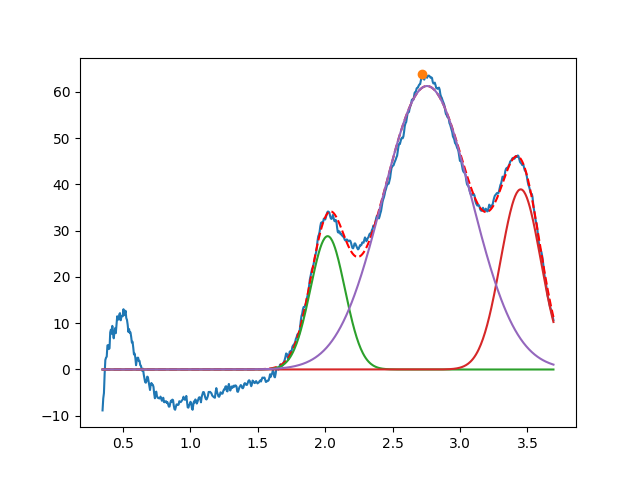

Source data for this figure (header and first rows):
2.018742786019851021e+00, 2.882505149722890536e+01, 2.999999999994893418e-01, 9.999999999999998890e-01
3.450000000009158629e+00, 3.894899585580655810e+01, 3.501846526707653173e-01, 9.999999999986045607e-01
2.755423328412499817e+00, 6.129209824377343097e+01, 7.745695067887871099e-01, 9.999999999913872228e-01
